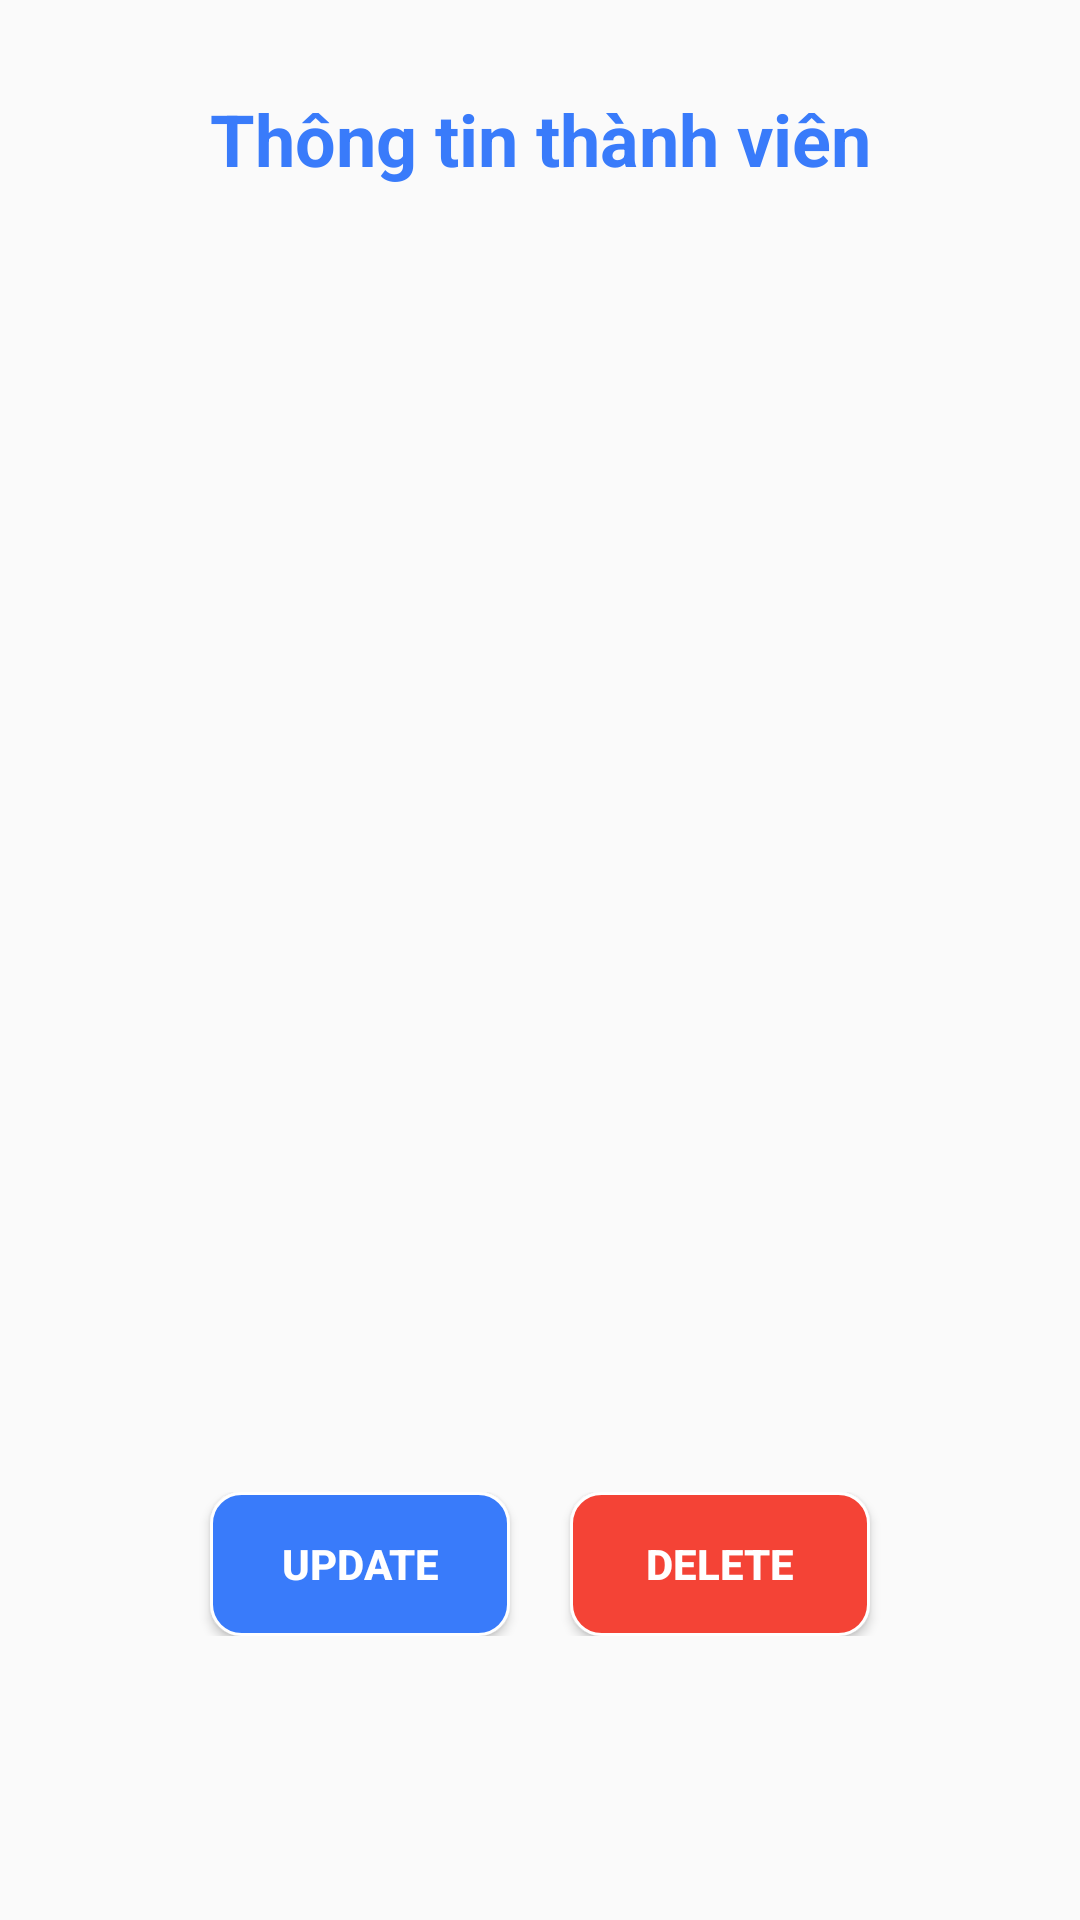

This screen was rendered from an Android layout file. Write that file and the resources it references.
<!-- AndroidManifest.xml: application theme Theme.DA1_QLDH_YUII -->
<!-- res/layout/dl_xem_thongtinchitietthanhvien.xml -->
<?xml version="1.0" encoding="utf-8"?>
<LinearLayout xmlns:android="http://schemas.android.com/apk/res/android"
    android:layout_width="match_parent"
    android:layout_height="match_parent"
    android:orientation="vertical"
    >
    <LinearLayout
        android:layout_width="match_parent"
        android:layout_height="wrap_content"
        android:orientation="vertical"
        android:background="@drawable/khung"
        android:layout_margin="10dp"
        android:padding="20dp">

        <TextView
            android:layout_width="match_parent"
            android:layout_height="wrap_content"
            android:text="Thông tin thành viên"
            android:gravity="center"
            android:textColor="@color/blue"
            android:textStyle="bold"
            android:textSize="24dp"
            android:layout_marginBottom="20dp"

            />


        <ImageView
            android:id="@+id/imgAnhThanhVien"
            android:layout_width="150dp"
            android:layout_height="150dp"
            android:layout_gravity="center"
            android:src="@drawable/khung"
            android:scaleType="fitXY"
            />


        <TextView
            android:id="@+id/txtMaThanhVien"
            android:layout_width="match_parent"
            android:layout_height="wrap_content"
            android:textSize="20dp"
            android:textColor="@color/blue"
            android:paddingLeft="20dp"
            android:textStyle="bold"
            android:layout_marginTop="20dp"

            />

        <TextView
            android:id="@+id/txtHoVaTen"
            android:layout_width="match_parent"
            android:layout_height="wrap_content"
            android:textSize="20dp"
            android:textColor="@color/blue"
            android:paddingLeft="20dp"
            android:textStyle="bold"
            android:layout_marginTop="20dp"

            />


        <TextView
            android:id="@+id/txtSoDienThoai"
            android:layout_width="match_parent"
            android:layout_height="wrap_content"
            android:textSize="20dp"
            android:textColor="@color/blue"
            android:paddingLeft="20dp"
            android:textStyle="bold"
            android:layout_marginTop="20dp"

            />

        <TextView
            android:id="@+id/txtMatKhau"
            android:layout_width="match_parent"
            android:layout_height="wrap_content"
            android:textSize="20dp"
            android:textColor="@color/blue"
            android:paddingLeft="20dp"
            android:textStyle="bold"
            android:layout_marginTop="20dp"

            />

        <TextView
            android:id="@+id/txtChucVu"
            android:layout_width="match_parent"
            android:layout_height="wrap_content"
            android:textSize="20dp"
            android:textColor="@color/blue"
            android:paddingLeft="20dp"
            android:textStyle="bold"
            android:layout_marginTop="20dp"

            />


        <LinearLayout
            android:layout_width="match_parent"
            android:layout_height="wrap_content"
            android:orientation="horizontal"
            android:gravity="center"
            android:layout_marginVertical="30dp"

            >

            <Button
                android:id="@+id/btnUpdateTV"
                android:layout_width="100dp"
                android:layout_height="wrap_content"
                android:text="Update"
                android:background="@drawable/khungdn"
                android:textColor="@color/white"
                android:textStyle="bold"
                />

            <Button
                android:id="@+id/btnDeleteTV"
                android:layout_width="100dp"
                android:layout_height="wrap_content"
                android:text="Delete"
                android:layout_marginLeft="20dp"
                android:background="@drawable/khung_delete"
                android:textColor="@color/white"
                android:textStyle="bold"
                />


        </LinearLayout>




    </LinearLayout>





</LinearLayout>
<!-- resources referenced by this layout -->
<resources>
  <color name="blue">#397BFA</color>
  <color name="white">#FFFFFFFF</color>
  <!-- drawable khung_delete (drawable) -->
  <?xml version="1.0" encoding="utf-8"?>
  <selector xmlns:android="http://schemas.android.com/apk/res/android">
      <item>
  
          <shape>
  
              <solid android:color="@color/red"/>
              <stroke android:color="@color/white" android:width="1dp"/>
              <corners android:radius="10dp"/>
  
          </shape>
  
      </item>
  </selector>
  <!-- drawable khungdn (drawable) -->
  <?xml version="1.0" encoding="utf-8"?>
  <selector xmlns:android="http://schemas.android.com/apk/res/android">
      <item>
  
          <shape>
  
              <solid android:color="@color/blue"/>
              <stroke android:color="@color/white" android:width="1dp"/>
              <corners android:radius="10dp"/>
  
          </shape>
  
      </item>
  </selector>
  <style name="Theme.DA1_QLDH_YUII" parent="Base.Theme.DA1_QLDH_YUII" />
  <color name="red">#F44336</color>
  <style name="Base.Theme.DA1_QLDH_YUII" parent="Theme.AppCompat.DayNight.NoActionBar">
          
          
      </style>
</resources>
